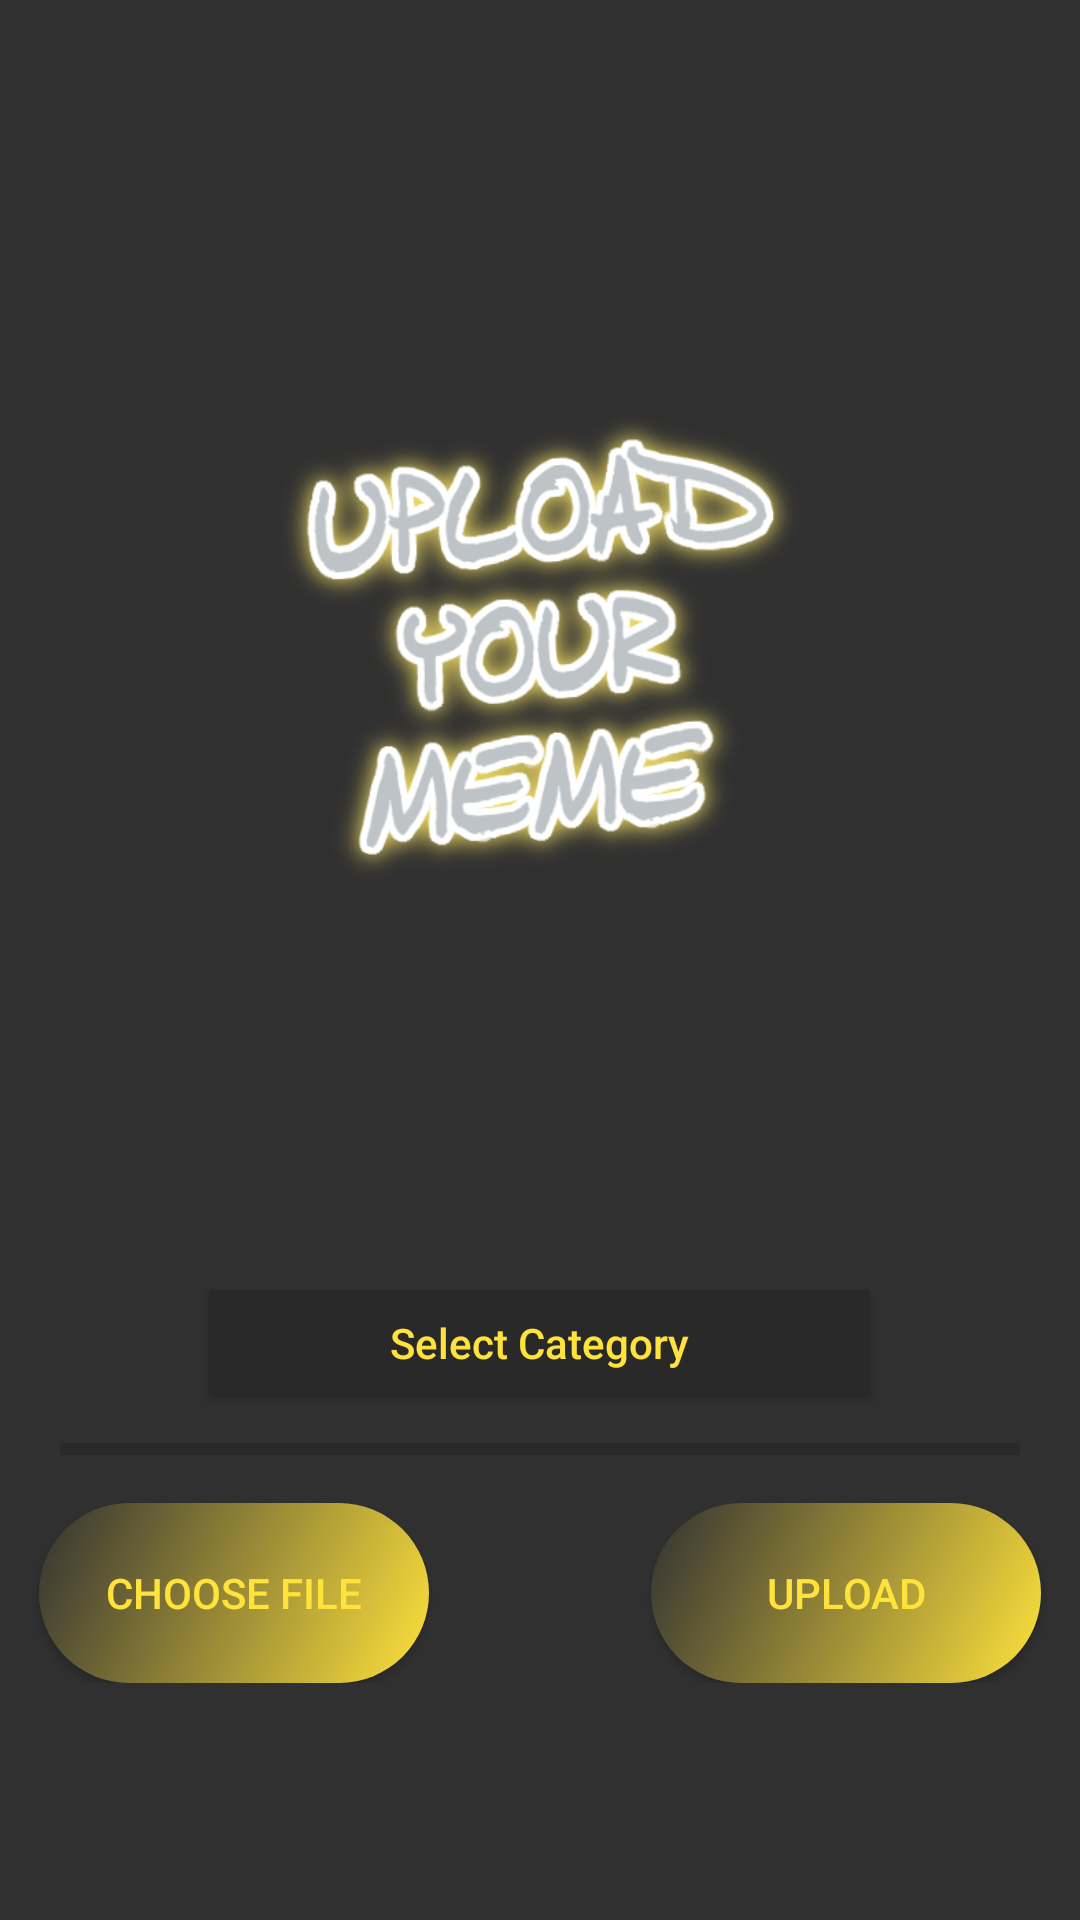

Reconstruct the res/layout file that produces this screen, plus the resources it refers to.
<!-- AndroidManifest.xml: application theme AppTheme -->
<!-- res/layout/activity_add.xml -->
<?xml version="1.0" encoding="utf-8"?>
<ScrollView xmlns:android="http://schemas.android.com/apk/res/android"
    xmlns:app="http://schemas.android.com/apk/res-auto"
    xmlns:tools="http://schemas.android.com/tools"
    android:layout_width="match_parent"
    android:layout_height="match_parent"
    android:background="#303030"
    tools:context=".model.AddActivity">

    <androidx.constraintlayout.widget.ConstraintLayout
        android:layout_width="match_parent"
        android:layout_height="match_parent"

        android:paddingBottom="50dp"
        android:theme="@style/AppTheme">

        <ImageView
            android:id="@+id/imageView"
            android:layout_width="match_parent"
            android:layout_height="400dp"
            android:layout_margin="20dp"
            android:layout_marginStart="20dp"
            android:layout_marginTop="30dp"
            android:layout_marginEnd="20dp"
            app:layout_constraintEnd_toEndOf="parent"
            app:layout_constraintStart_toStartOf="parent"
            app:layout_constraintTop_toTopOf="parent"
            app:srcCompat="@drawable/upmem" />

        <Button
            android:id="@+id/chooseButtonId"
            android:layout_width="130dp"
            android:layout_height="60dp"
            android:layout_marginStart="57dp"
            android:layout_marginTop="10dp"
            android:layout_marginEnd="37dp"
            android:background="@drawable/button_background"
            android:text="Choose File"
            android:textColor="#FFE23B"
            app:layout_constraintEnd_toStartOf="@+id/uploadButtonId"
            app:layout_constraintStart_toStartOf="parent"
            app:layout_constraintTop_toBottomOf="@+id/uploadProgressBar" />

        <Button
            android:id="@+id/uploadButtonId"
            android:layout_width="130dp"
            android:layout_height="60dp"
            android:layout_marginStart="37dp"
            android:layout_marginTop="10dp"
            android:layout_marginEnd="57dp"
            android:background="@drawable/button_background"
            android:text="upload"
            android:textColor="#FFE23B"
            app:layout_constraintEnd_toEndOf="parent"
            app:layout_constraintStart_toEndOf="@+id/chooseButtonId"
            app:layout_constraintTop_toBottomOf="@+id/uploadProgressBar" />

        <ProgressBar
            android:id="@+id/uploadProgressBar"
            style="@style/Widget.AppCompat.ProgressBar.Horizontal"
            android:layout_width="match_parent"
            android:layout_height="wrap_content"
            android:layout_marginStart="20dp"
            android:layout_marginTop="10dp"
            android:layout_marginEnd="20dp"
            android:progressTint="#FFE23B"
            app:layout_constraintEnd_toEndOf="parent"
            app:layout_constraintHorizontal_bias="0.0"
            app:layout_constraintStart_toStartOf="parent"
            app:layout_constraintTop_toBottomOf="@+id/categoryButtonId" />

        <Button
            android:id="@+id/categoryButtonId"
            android:layout_width="220dp"
            android:layout_height="35dp"
            android:layout_marginTop="10dp"
            android:layout_marginBottom="10dp"
            android:layout_weight="1"
            android:background="#292929"
            android:gravity="center"
            android:padding="8dp"
            android:text="Select Category"
            android:textAllCaps="false"
            app:layout_constraintBottom_toTopOf="@+id/uploadProgressBar"
            app:layout_constraintEnd_toEndOf="parent"
            app:layout_constraintHorizontal_bias="0.498"
            app:layout_constraintStart_toStartOf="parent"
            app:layout_constraintTop_toBottomOf="@+id/imageView" />
    </androidx.constraintlayout.widget.ConstraintLayout>

</ScrollView>
<!-- resources referenced by this layout -->
<resources>
  <!-- drawable button_background (drawable) -->
  <?xml version="1.0" encoding="utf-8"?>
  <selector xmlns:android="http://schemas.android.com/apk/res/android">
      <item android:state_pressed="false">
          <shape android:shape="rectangle">
              <gradient
                  android:startColor="#FFE23B"
                  android:endColor="#323232"
                  android:type="linear"
                  android:angle="135"/>
              <corners
                  android:radius="100dp"/>
          </shape>
      </item>
      <item android:state_pressed="true">
          <shape android:shape="rectangle">
              <gradient
                  android:startColor="#323232"
                  android:endColor="#FFE23B"
                  android:type="linear"
                  android:angle="135"/>
              <corners
                  android:radius="100dp"/>
          </shape>
      </item>
  </selector>
  <!-- drawable upmem: png bitmap (drawable, 81459 bytes) -->
  <style name="AppTheme" parent="Theme.AppCompat.DayNight.NoActionBar">
          
          <item name="colorPrimary">#121212</item>
          <item name="colorPrimaryDark">#000000</item>
          <item name="colorAccent">@color/colorAccent</item>
          <item name="android:textColor">#FFE23B</item>
          <item name="android:statusBarColor">#00000000</item>
      </style>
  <color name="colorAccent">#FFE23B</color>
</resources>
